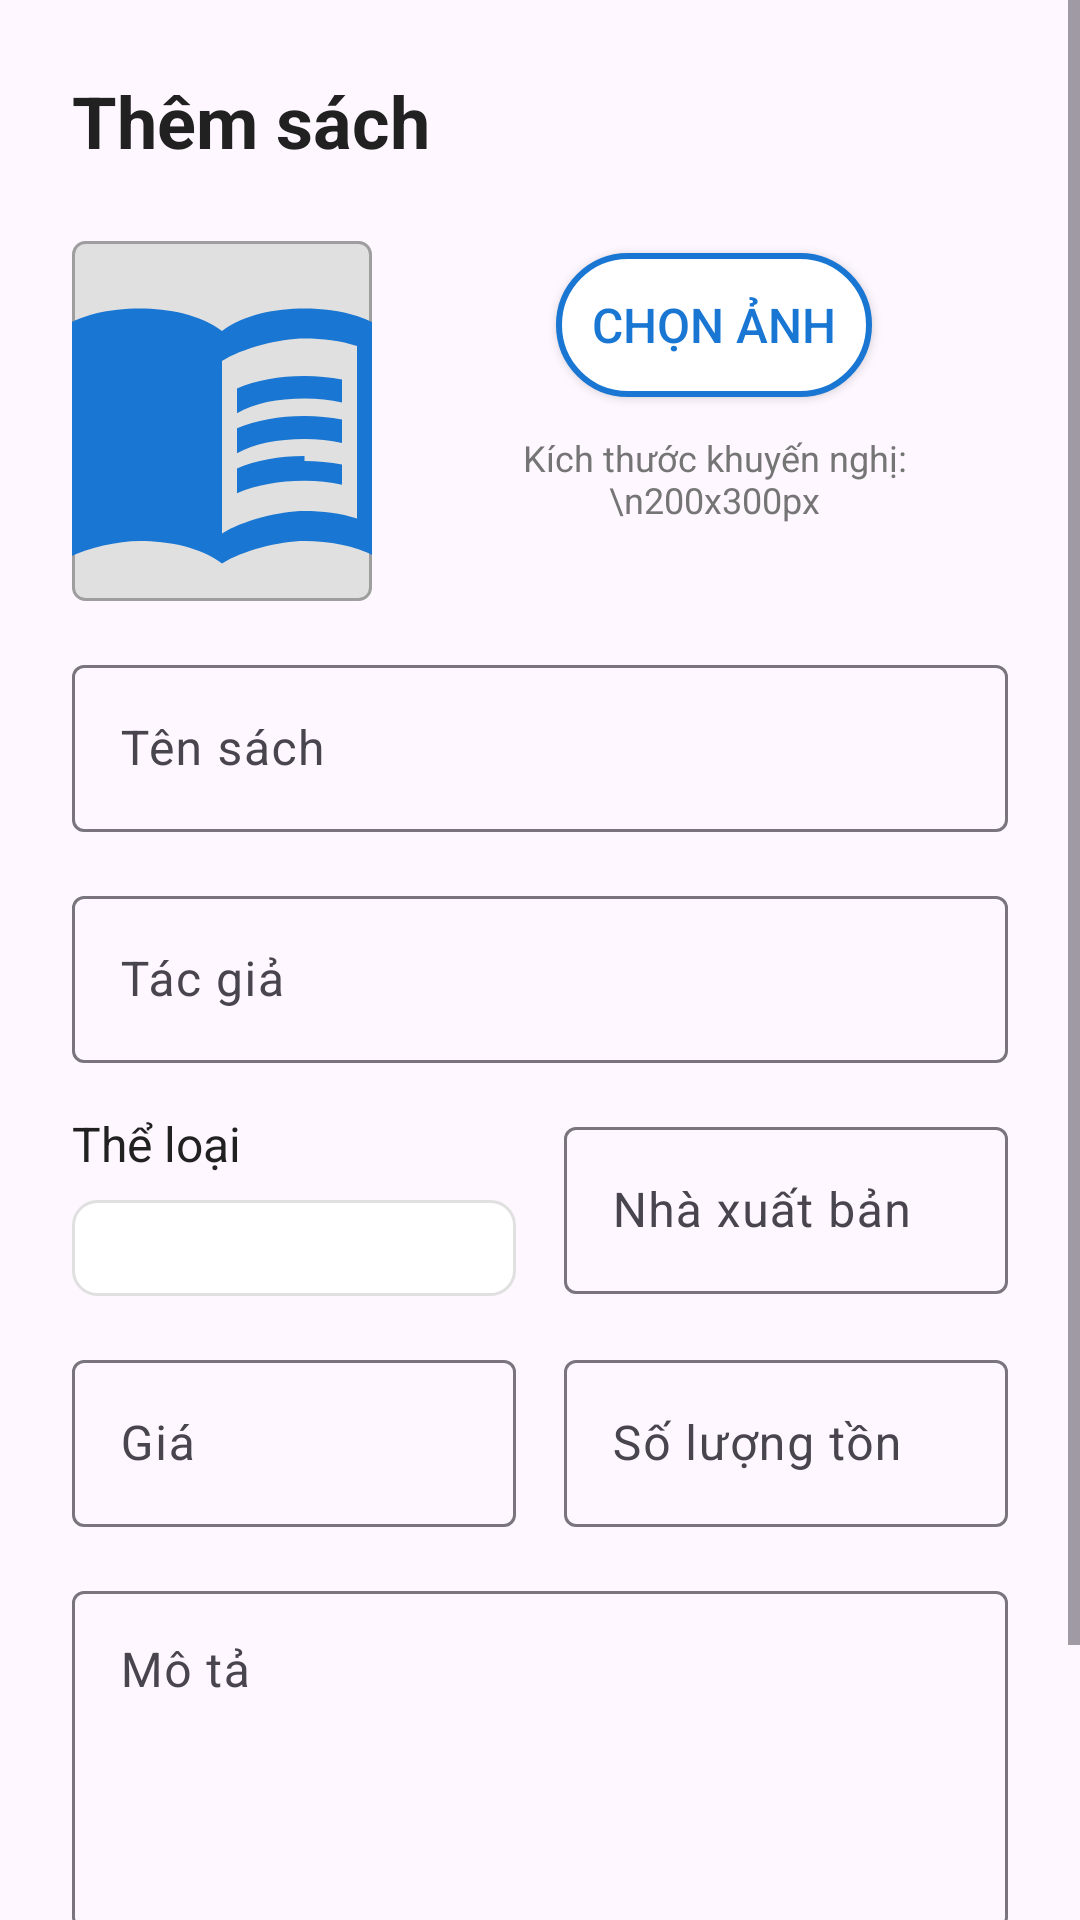

Android layout source for this screen:
<!-- AndroidManifest.xml: application theme Theme.SBooks -->
<!-- res/layout/dialog_add_book.xml -->
<?xml version="1.0" encoding="utf-8"?>
<ScrollView
    xmlns:android="http://schemas.android.com/apk/res/android"
    xmlns:app="http://schemas.android.com/apk/res-auto"
    android:layout_width="match_parent"
    android:layout_height="wrap_content"
    android:maxHeight="600dp">

    <LinearLayout
        android:layout_width="match_parent"
        android:layout_height="wrap_content"
        android:orientation="vertical"
        android:padding="@dimen/spacing_large">

        
        <TextView
            android:id="@+id/tv_dialog_title"
            android:layout_width="match_parent"
            android:layout_height="wrap_content"
            android:text="@string/add_book"
            android:textSize="@dimen/text_size_large"
            android:textStyle="bold"
            android:textColor="@color/colorTextPrimary"
            android:layout_marginBottom="@dimen/spacing_large" />

        
        <LinearLayout
            android:layout_width="match_parent"
            android:layout_height="wrap_content"
            android:orientation="horizontal"
            android:layout_marginBottom="@dimen/spacing_medium">

            <ImageView
                android:id="@+id/iv_book_preview"
                android:layout_width="100dp"
                android:layout_height="120dp"
                android:layout_marginEnd="@dimen/spacing_medium"
                android:background="@drawable/bg_book_placeholder"
                android:scaleType="centerCrop"
                android:src="@drawable/ic_book" />

            <LinearLayout
                android:layout_width="0dp"
                android:layout_height="wrap_content"
                android:layout_weight="1"
                android:orientation="vertical"
                android:gravity="center">

                <Button
                    android:id="@+id/btn_select_image"
                    android:layout_width="wrap_content"
                    android:layout_height="wrap_content"
                    android:text="Chọn ảnh"
                    style="@style/ButtonSecondary" />

                <TextView
                    android:layout_width="wrap_content"
                    android:layout_height="wrap_content"
                    android:layout_marginTop="@dimen/spacing_small"
                    android:text="Kích thước khuyến nghị:\n200x300px"
                    android:textSize="@dimen/text_size_tiny"
                    android:textColor="@color/colorTextSecondary"
                    android:gravity="center" />

            </LinearLayout>

        </LinearLayout>

        
        <com.google.android.material.textfield.TextInputLayout
            android:layout_width="match_parent"
            android:layout_height="wrap_content"
            android:layout_marginBottom="@dimen/spacing_medium"
            app:hintEnabled="true">

            <com.google.android.material.textfield.TextInputEditText
                android:id="@+id/et_book_title"
                android:layout_width="match_parent"
                android:layout_height="wrap_content"
                android:hint="@string/book_title"
                android:inputType="text" />

        </com.google.android.material.textfield.TextInputLayout>

        
        <com.google.android.material.textfield.TextInputLayout
            android:layout_width="match_parent"
            android:layout_height="wrap_content"
            android:layout_marginBottom="@dimen/spacing_medium"
            app:hintEnabled="true">

            <com.google.android.material.textfield.TextInputEditText
                android:id="@+id/et_book_author"
                android:layout_width="match_parent"
                android:layout_height="wrap_content"
                android:hint="@string/book_author"
                android:inputType="text" />

        </com.google.android.material.textfield.TextInputLayout>

        
        <LinearLayout
            android:layout_width="match_parent"
            android:layout_height="wrap_content"
            android:layout_marginBottom="@dimen/spacing_medium"
            android:orientation="horizontal">

            
            <LinearLayout
                android:layout_width="0dp"
                android:layout_height="wrap_content"
                android:layout_weight="1"
                android:layout_marginEnd="@dimen/spacing_small"
                android:orientation="vertical">

                <TextView
                    android:layout_width="match_parent"
                    android:layout_height="wrap_content"
                    android:text="@string/book_category"
                    android:textSize="@dimen/text_size_normal"
                    android:textColor="@color/colorTextPrimary"
                    android:layout_marginBottom="@dimen/spacing_small" />

                <Spinner
                    android:id="@+id/spinner_book_category_dialog"
                    android:layout_width="match_parent"
                    android:layout_height="wrap_content"
                    android:background="@drawable/bg_input"
                    android:padding="@dimen/spacing_medium" />

            </LinearLayout>

            
            <com.google.android.material.textfield.TextInputLayout
                android:layout_width="0dp"
                android:layout_height="wrap_content"
                android:layout_weight="1"
                android:layout_marginStart="@dimen/spacing_small"
                app:hintEnabled="true">

                <com.google.android.material.textfield.TextInputEditText
                    android:id="@+id/et_book_publisher"
                    android:layout_width="match_parent"
                    android:layout_height="wrap_content"
                    android:hint="@string/book_publisher"
                    android:inputType="text" />

            </com.google.android.material.textfield.TextInputLayout>

        </LinearLayout>

        
        <LinearLayout
            android:layout_width="match_parent"
            android:layout_height="wrap_content"
            android:layout_marginBottom="@dimen/spacing_medium"
            android:orientation="horizontal">

            
            <com.google.android.material.textfield.TextInputLayout
                android:layout_width="0dp"
                android:layout_height="wrap_content"
                android:layout_weight="1"
                android:layout_marginEnd="@dimen/spacing_small"
                app:hintEnabled="true">

                <com.google.android.material.textfield.TextInputEditText
                    android:id="@+id/et_book_price"
                    android:layout_width="match_parent"
                    android:layout_height="wrap_content"
                    android:hint="@string/book_price"
                    android:inputType="numberDecimal" />

            </com.google.android.material.textfield.TextInputLayout>

            
            <com.google.android.material.textfield.TextInputLayout
                android:layout_width="0dp"
                android:layout_height="wrap_content"
                android:layout_weight="1"
                android:layout_marginStart="@dimen/spacing_small"
                app:hintEnabled="true">

                <com.google.android.material.textfield.TextInputEditText
                    android:id="@+id/et_book_stock"
                    android:layout_width="match_parent"
                    android:layout_height="wrap_content"
                    android:hint="@string/book_stock"
                    android:inputType="number" />

            </com.google.android.material.textfield.TextInputLayout>

        </LinearLayout>

        
        <com.google.android.material.textfield.TextInputLayout
            android:layout_width="match_parent"
            android:layout_height="wrap_content"
            android:layout_marginBottom="@dimen/spacing_large"
            app:hintEnabled="true">

            <com.google.android.material.textfield.TextInputEditText
                android:id="@+id/et_book_description"
                android:layout_width="match_parent"
                android:layout_height="wrap_content"
                android:hint="@string/book_description"
                android:inputType="textMultiLine"
                android:lines="4"
                android:gravity="top" />

        </com.google.android.material.textfield.TextInputLayout>

        
        <LinearLayout
            android:layout_width="match_parent"
            android:layout_height="wrap_content"
            android:orientation="horizontal"
            android:gravity="end">

            <Button
                android:id="@+id/btn_cancel"
                android:layout_width="wrap_content"
                android:layout_height="wrap_content"
                android:text="@string/cancel"
                android:layout_marginEnd="@dimen/spacing_medium"
                style="@style/ButtonSecondary" />

            <Button
                android:id="@+id/btn_save"
                android:layout_width="wrap_content"
                android:layout_height="wrap_content"
                android:text="@string/save"
                style="@style/ButtonPrimary" />

        </LinearLayout>

    </LinearLayout>

</ScrollView>
<!-- resources referenced by this layout -->
<resources>
  <color name="colorTextPrimary">#212121</color>
  <color name="colorTextSecondary">#757575</color>
  <dimen name="spacing_large">24dp</dimen>
  <dimen name="spacing_medium">16dp</dimen>
  <dimen name="spacing_small">8dp</dimen>
  <dimen name="text_size_large">24sp</dimen>
  <dimen name="text_size_normal">16sp</dimen>
  <dimen name="text_size_tiny">12sp</dimen>
  <!-- drawable bg_book_placeholder (drawable) -->
  <?xml version="1.0" encoding="utf-8"?>
  <shape xmlns:android="http://schemas.android.com/apk/res/android"
      android:shape="rectangle">
      <solid android:color="@color/gray_light" />
      <corners android:radius="4dp" />
      <stroke android:width="1dp" android:color="@color/gray_medium" />
  </shape>
  <!-- drawable bg_input (drawable) -->
  <?xml version="1.0" encoding="utf-8"?>
  <shape xmlns:android="http://schemas.android.com/apk/res/android">
      <solid android:color="@color/white" />
      <corners android:radius="@dimen/input_radius" />
      <stroke android:width="1dp" android:color="@color/gray_light" />
  </shape>
  <string name="add_book">Thêm sách</string>
  <string name="book_author">Tác giả</string>
  <string name="book_category">Thể loại</string>
  <string name="book_description">Mô tả</string>
  <string name="book_price">Giá</string>
  <string name="book_publisher">Nhà xuất bản</string>
  <string name="book_stock">Số lượng tồn</string>
  <string name="book_title">Tên sách</string>
  <string name="cancel">Hủy</string>
  <string name="save">Lưu</string>
  <style name="ButtonPrimary" parent="Widget.AppCompat.Button">
          <item name="android:background">@drawable/bg_button_primary</item>
          <item name="android:textColor">@color/white</item>
          <item name="android:textSize">16sp</item>
          <item name="android:padding">12dp</item>
          <item name="android:layout_margin">4dp</item>
      </style>
  <style name="ButtonSecondary" parent="Widget.AppCompat.Button">
          <item name="android:background">@drawable/bg_button_secondary</item>
          <item name="android:textColor">@color/colorPrimary</item>
          <item name="android:textSize">16sp</item>
          <item name="android:padding">12dp</item>
          <item name="android:layout_margin">4dp</item>
      </style>
  <style name="Theme.SBooks" parent="android:Theme.Material.Light.NoActionBar" />
  <color name="gray_light">#E0E0E0</color>
  <color name="gray_medium">#9E9E9E</color>
  <color name="white">#FFFFFFFF</color>
  <dimen name="input_radius">8dp</dimen>
  <color name="colorPrimary">#1976D2</color>
  <!-- drawable bg_button_primary (drawable) -->
  <?xml version="1.0" encoding="utf-8"?>
  <shape xmlns:android="http://schemas.android.com/apk/res/android">
      <solid android:color="@color/colorPrimary" />
      <corners android:radius="@dimen/button_radius" />
      <stroke android:width="0dp" />
  </shape>
  <!-- drawable bg_button_secondary (drawable) -->
  <?xml version="1.0" encoding="utf-8"?>
  <shape xmlns:android="http://schemas.android.com/apk/res/android">
      <solid android:color="@color/white" />
      <corners android:radius="@dimen/button_radius" />
      <stroke android:width="2dp" android:color="@color/colorPrimary" />
  </shape>
  <dimen name="button_radius">24dp</dimen>
</resources>
